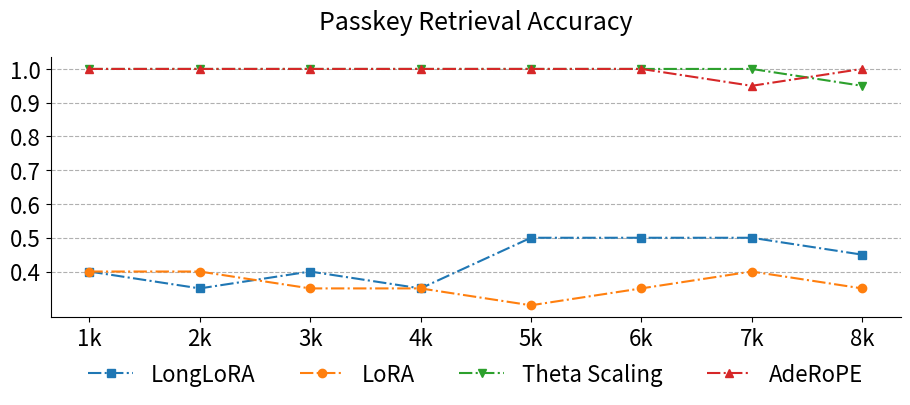

Generate this figure with matplotlib:
import matplotlib.pyplot as plt

SMALL_SIZE = 16
MEDIUM_SIZE = 18
BIGGER_SIZE = 24

plt.rc('font', size=SMALL_SIZE)          # controls default text sizes
plt.rc('axes', titlesize=MEDIUM_SIZE)     # fontsize of the axes title
plt.rc('axes', labelsize=MEDIUM_SIZE)    # fontsize of the x and y labels
plt.rc('xtick', labelsize=SMALL_SIZE)    # fontsize of the tick labels
plt.rc('ytick', labelsize=SMALL_SIZE)    # fontsize of the tick labels
plt.rc('legend', fontsize=SMALL_SIZE)    # legend fontsize
plt.rc('figure', titlesize=BIGGER_SIZE)  # fontsize of the figure title

# Provided data for three methods
# base = {'890': 0.3, '1982': 0.3, '2801': 0.3, '3894': 0.3, '4986': 0.4, '5805': 0.4, '6898': 0.3, '7990': 0.6}
# base = {'890': 0.5, '1982': 0.4, '2801': 0.3, '3894': 0.4, '4986': 0.3, '5805': 0.3, '6898': 0.4, '7990': 0.5}
longlora = {'891': 0.4, '1982': 0.35, '2802': 0.4, '3895': 0.35, '4986': 0.5, '5805': 0.5, '6898': 0.5, '7990': 0.45}
lora = {'891': 0.4, '1982': 0.4, '2802': 0.35, '3895': 0.35, '4986': 0.3, '5805': 0.35, '6898': 0.4, '7990': 0.35}
adape = {'891': 1.0, '1982': 1.0, '2802': 1.0, '3895': 1.0, '4986': 1.0, '5805': 1.0, '6898': 0.95, '7990': 1.0}
theta = {'891': 1.0, '1982': 1.0, '2802': 1.0, '3895': 1.0, '4986': 1.0, '5805': 1.0, '6898': 1.0, '7990': 0.95}

# X-axis values (1k to 8k)
x_labels = ['1k', '2k', '3k', '4k', '5k', '6k', '7k', '8k']

# Extracting values for y-axis from dictionaries
longlora_values = list(longlora.values())
lora_values = list(lora.values())
adape_values = list(adape.values())
# base_values = list(base.values())
theta_values = list(theta.values())

# Plotting
plt.figure(figsize=(10, 4))

# Plot each method's data
plt.plot(x_labels, longlora_values, label="LongLoRA", marker='s', linestyle='-.')
plt.plot(x_labels, lora_values, label="LoRA", marker='o', linestyle='-.')
plt.plot(x_labels, theta_values, label="Theta Scaling", marker='v', linestyle='-.')
plt.plot(x_labels, adape_values, label="AdeRoPE", marker='^', linestyle='-.')

# Adding titles and labels
plt.title("Passkey Retrieval Accuracy", pad=20)
# plt.xlabel("Context Length")
# plt.ylabel("Accuracy")

# Adding grid only for horizontal lines (no vertical lines)
# plt.xticks(range(len(x_labels)))
plt.yticks([0.4, 0.5, 0.6, 0.7, 0.8, 0.9, 1.0])
plt.grid(axis='y', linestyle='--')
# plt.grid(axis='y')

# Adding legend
# plt.legend()
plt.legend(loc='upper center', bbox_to_anchor=(0.5, -0.1), ncol=4, frameon=False)

ax = plt.gca()  # Get the current axis
ax.spines['top'].set_visible(False)
ax.spines['right'].set_visible(False)

plt.subplots_adjust(left=0.1, right=0.95, top=0.85, bottom=0.2)
# plt.tight_layout()
plt.savefig('retrieval.pdf', dpi=300, transparent=True)
plt.show()